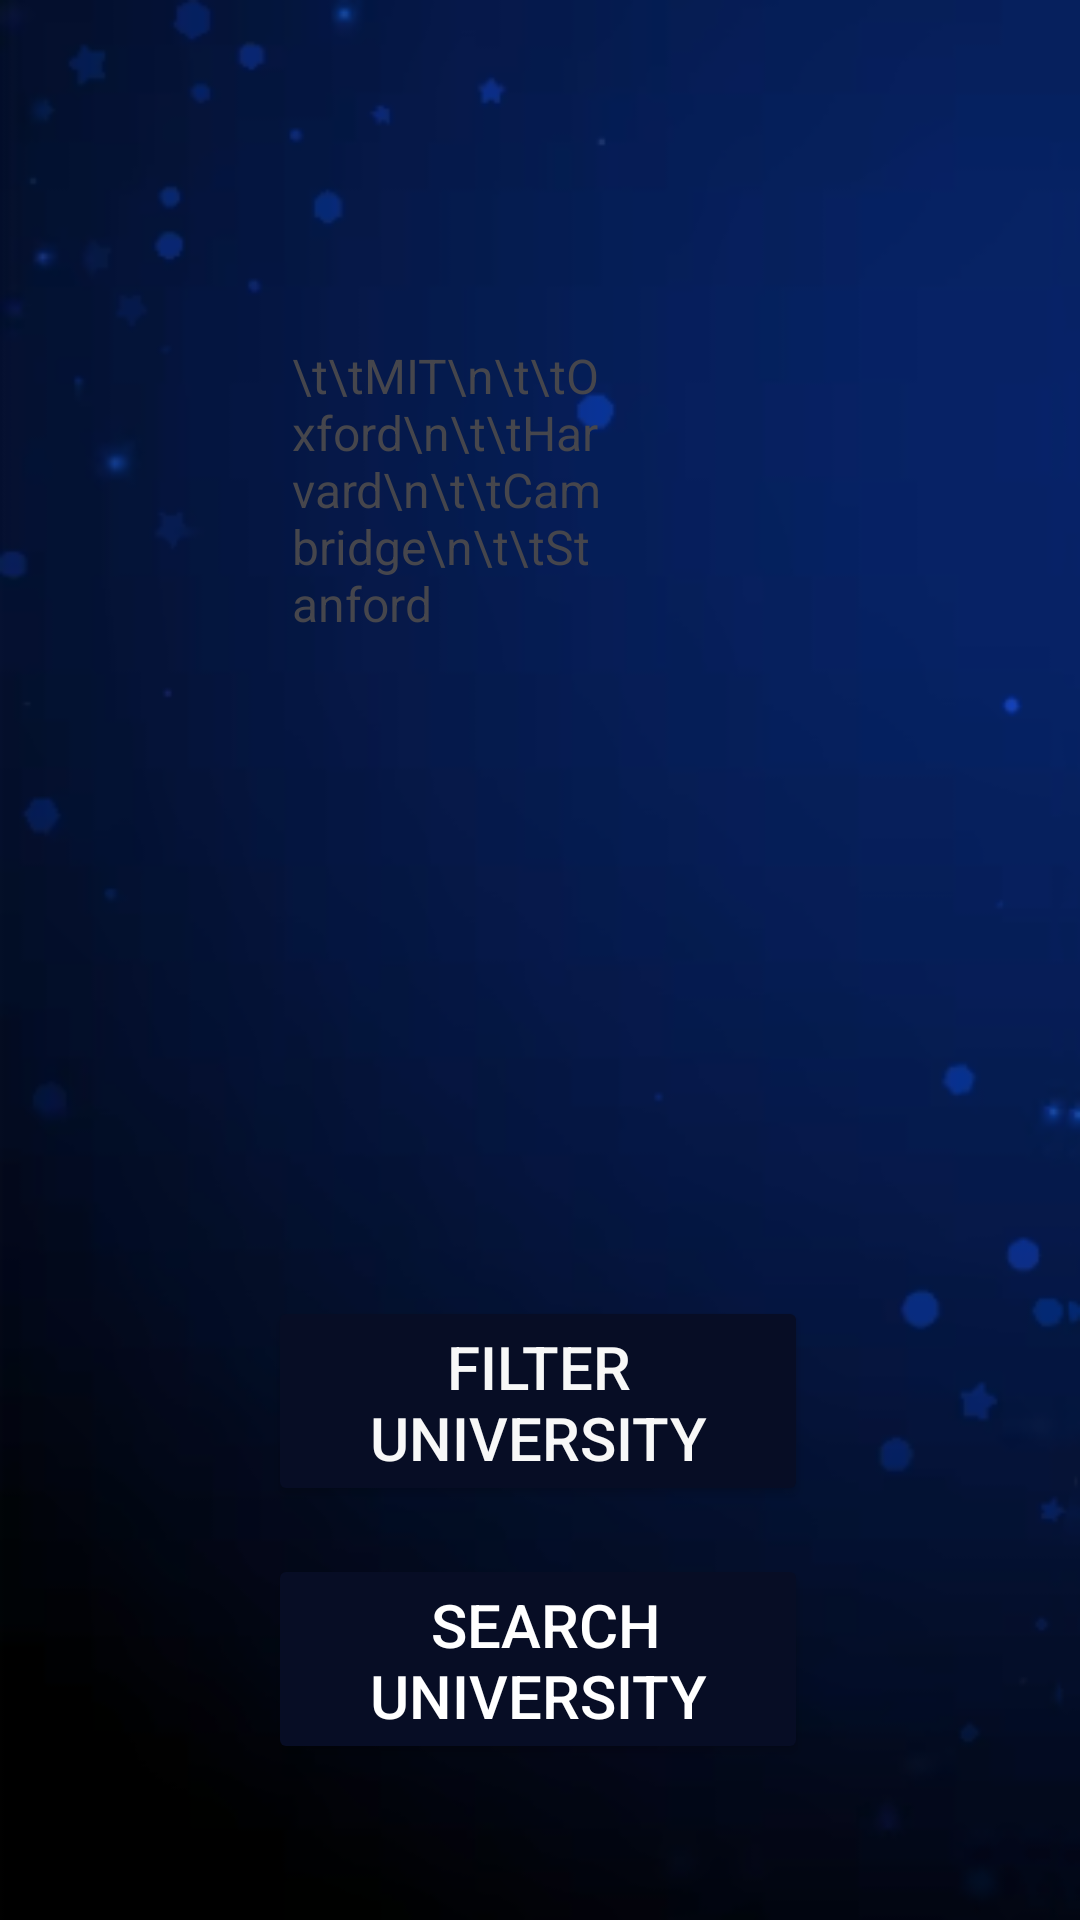

Layout XML and referenced resources for this Android screen:
<!-- AndroidManifest.xml: application theme Theme.Find_University -->
<!-- res/layout/activity_main.xml -->
<?xml version="1.0" encoding="utf-8"?>
<androidx.constraintlayout.widget.ConstraintLayout xmlns:android="http://schemas.android.com/apk/res/android"
    xmlns:app="http://schemas.android.com/apk/res-auto"
    xmlns:tools="http://schemas.android.com/tools"
    android:layout_width="match_parent"
    android:layout_height="match_parent"
    android:background="@drawable/blackback"
    tools:context=".MainActivity">


    <ImageView
        android:id="@+id/imageView2"
        android:layout_width="405dp"
        android:layout_height="344dp"
        android:layout_marginStart="100dp"
        android:layout_marginTop="24dp"
        android:layout_marginEnd="100dp"
        android:layout_marginBottom="32dp"
        app:layout_constraintBottom_toTopOf="@+id/filterButton"
        app:layout_constraintEnd_toEndOf="parent"
        app:layout_constraintHorizontal_bias="0.502"
        app:layout_constraintStart_toStartOf="parent"

        app:layout_constraintTop_toTopOf="parent"
        app:layout_constraintVertical_bias="0.0"
        app:srcCompat="@drawable/sbar" />

    <TextView
        android:id="@+id/textView2"
        android:layout_width="107dp"
        android:layout_height="114dp"
        android:text="\t\tMIT\n\t\tOxford\n\t\tHarvard\n\t\tCambridge\n\t\tStanford"
        android:textColor="#46464C"
        android:textSize="16sp"
        app:layout_constraintBottom_toBottomOf="@+id/imageView2"
        app:layout_constraintEnd_toEndOf="@+id/imageView2"
        app:layout_constraintHorizontal_bias="0.403"
        app:layout_constraintStart_toStartOf="@+id/imageView2"
        app:layout_constraintTop_toTopOf="@+id/imageView2"
        app:layout_constraintVertical_bias="0.393" />

    <Button
        android:id="@+id/searchButton"
        android:layout_width="180dp"
        android:layout_height="70dp"
        android:layout_marginBottom="52dp"
        android:backgroundTint="#070D25"
        android:text=" SEARCH UNIVERSITY"
        android:textColor="#FFFFFF"
        android:textSize="20sp"
        app:layout_constraintBottom_toBottomOf="parent"
        app:layout_constraintEnd_toEndOf="parent"
        app:layout_constraintHorizontal_bias="0.497"
        app:layout_constraintStart_toStartOf="parent" />

    <Button
        android:id="@+id/filterButton"
        android:layout_width="180dp"
        android:layout_height="70dp"
        android:layout_marginBottom="16dp"
        android:backgroundTint="#070D25"
        android:text="Filter University"
        android:textColor="#F8F8F8"
        android:textSize="20sp"
        app:layout_constraintBottom_toTopOf="@+id/searchButton"
        app:layout_constraintEnd_toEndOf="parent"
        app:layout_constraintHorizontal_bias="0.497"
        app:layout_constraintStart_toStartOf="parent" />
</androidx.constraintlayout.widget.ConstraintLayout>
<!-- resources referenced by this layout -->
<resources>
  <!-- drawable blackback: png bitmap (drawable, 45328 bytes) -->
  <style name="Theme.Find_University" parent="Theme.MaterialComponents.DayNight.DarkActionBar">
          
          <item name="colorPrimary">@color/purple_500</item>
          <item name="colorPrimaryVariant">@color/purple_700</item>
          <item name="colorOnPrimary">@color/white</item>
          
          <item name="colorSecondary">@color/teal_200</item>
          <item name="colorSecondaryVariant">@color/teal_700</item>
          <item name="colorOnSecondary">@color/black</item>
          
          <item name="android:statusBarColor">?attr/colorPrimaryVariant</item>
          
      </style>
  <color name="purple_500">#FF6200EE</color>
  <color name="purple_700">#FF3700B3</color>
  <color name="white">#FFFFFFFF</color>
  <color name="teal_200">#FF03DAC5</color>
  <color name="teal_700">#FF018786</color>
  <color name="black">#FF000000</color>
</resources>
